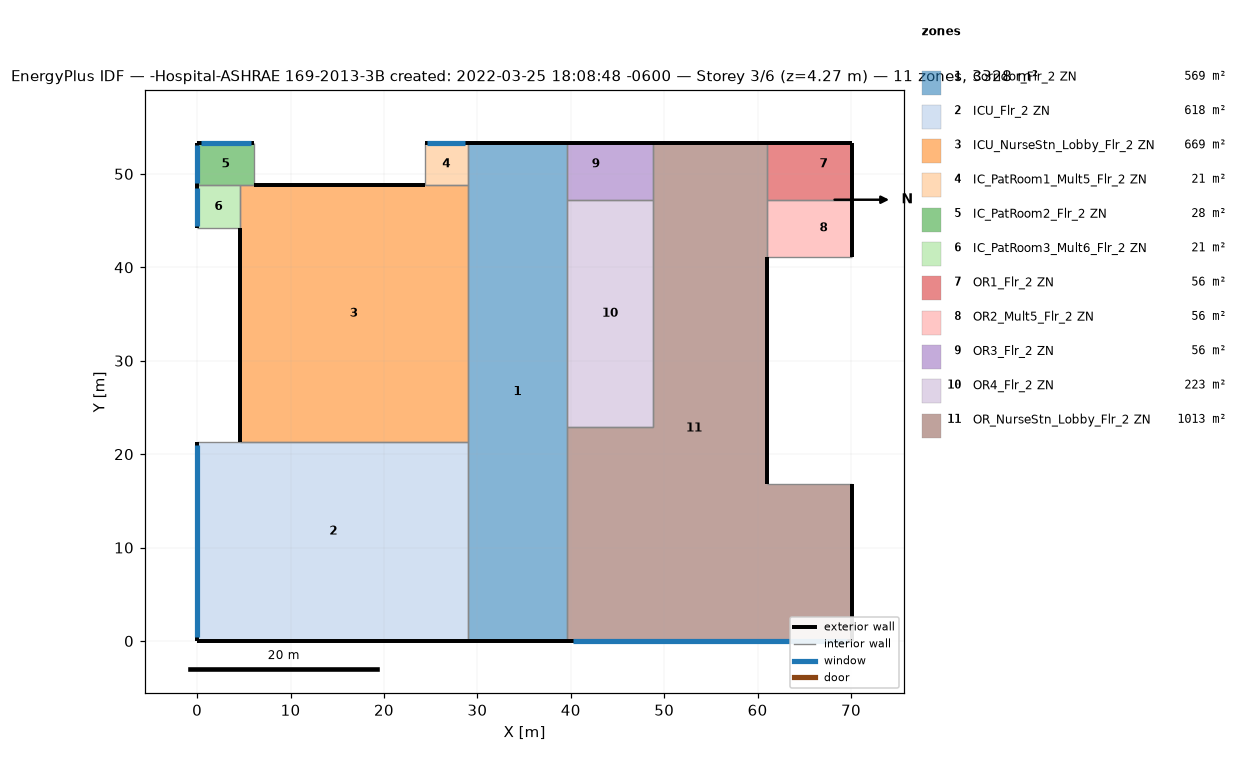
=== STOREY PLAN SPEC (per zone: floor XY polygon, exterior-wall plan segments, windows/doors) ===
zone 1: Corridor_Flr_2 ZN  (569.0 m²)
  floor: (39.62, 53.34) (39.62, 0.00) (28.96, 0.00) (28.96, 53.34)
  exterior wall: (39.62, 53.34) – (28.96, 53.34)  [10.7 m]
  exterior wall: (28.96, 0.00) – (39.62, 0.00)  [10.7 m]
  interior walls: 6
zone 2: ICU_Flr_2 ZN  (618.0 m²)
  floor: (9.14, 4.57) (9.14, 0.00) (6.10, 0.00) (6.10, 4.57)
  floor: (21.34, 4.57) (21.34, 0.00) (9.14, 0.00) (9.14, 4.57)
  floor: (28.96, 21.34) (28.96, 0.00) (21.34, 0.00) (21.34, 4.57) (6.10, 4.57) (6.10, 0.00) (0.00, 0.00) (0.00, 21.34)
  exterior wall: (0.00, 0.00) – (28.96, 0.00)  [29.0 m]
  exterior wall: (0.00, 21.34) – (0.00, 0.00)  [21.3 m]
    window: (0.00, 20.94) – (0.00, 0.40)  [25.0 m²]
  interior walls: 3
zone 3: ICU_NurseStn_Lobby_Flr_2 ZN  (668.8 m²)
  floor: (28.96, 48.77) (28.96, 21.34) (4.57, 21.34) (4.57, 48.77)
  exterior wall: (24.38, 48.77) – (6.10, 48.77)  [18.3 m]
  exterior wall: (4.57, 44.20) – (4.57, 21.34)  [22.9 m]
  interior walls: 5
zone 4: IC_PatRoom1_Mult5_Flr_2 ZN  (20.9 m²)
  floor: (28.96, 53.34) (28.96, 48.77) (24.38, 48.77) (24.38, 53.34)
  exterior wall: (28.96, 53.34) – (24.38, 53.34)  [4.6 m]
    window: (28.68, 53.34) – (24.66, 53.34)  [4.9 m²]
  interior walls: 3
zone 5: IC_PatRoom2_Flr_2 ZN  (27.9 m²)
  floor: (6.10, 53.34) (6.10, 48.77) (0.00, 48.77) (0.00, 53.34)
  exterior wall: (6.10, 53.34) – (0.00, 53.34)  [6.1 m]
    window: (5.73, 53.34) – (0.37, 53.34)  [6.5 m²]
  exterior wall: (0.00, 53.34) – (0.00, 48.77)  [4.6 m]
    window: (0.00, 53.07) – (0.00, 49.04)  [4.9 m²]
  interior walls: 3
zone 6: IC_PatRoom3_Mult6_Flr_2 ZN  (20.9 m²)
  floor: (4.57, 48.77) (4.57, 44.20) (0.00, 44.20) (0.00, 48.77)
  exterior wall: (0.00, 48.77) – (0.00, 44.20)  [4.6 m]
    window: (0.00, 48.49) – (0.00, 44.47)  [4.9 m²]
  interior walls: 3
zone 7: OR1_Flr_2 ZN  (55.7 m²)
  floor: (70.10, 53.34) (70.10, 48.77) (64.01, 48.77) (64.01, 53.34)
  floor: (70.10, 48.77) (70.10, 47.24) (64.01, 47.24) (64.01, 48.77)
  floor: (64.01, 48.77) (64.01, 47.24) (60.96, 47.24) (60.96, 48.77)
  floor: (64.01, 53.34) (64.01, 48.77) (60.96, 48.77) (60.96, 53.34)
  exterior wall: (70.10, 47.24) – (70.10, 53.34)  [6.1 m]
  exterior wall: (70.10, 53.34) – (60.96, 53.34)  [9.1 m]
  interior walls: 2
zone 8: OR2_Mult5_Flr_2 ZN  (55.7 m²)
  floor: (64.01, 47.24) (64.01, 41.15) (60.96, 41.15) (60.96, 47.24)
  floor: (70.10, 47.24) (70.10, 41.15) (64.01, 41.15) (64.01, 47.24)
  exterior wall: (70.10, 41.15) – (70.10, 47.24)  [6.1 m]
  interior walls: 3
zone 9: OR3_Flr_2 ZN  (55.7 m²)
  floor: (45.72, 53.34) (45.72, 48.77) (39.62, 48.77) (39.62, 53.34)
  floor: (48.77, 48.77) (48.77, 47.24) (39.62, 47.24) (39.62, 48.77)
  floor: (48.77, 53.34) (48.77, 48.77) (45.72, 48.77) (45.72, 53.34)
  exterior wall: (48.77, 53.34) – (39.62, 53.34)  [9.1 m]
  interior walls: 3
zone 10: OR4_Flr_2 ZN  (223.0 m²)
  floor: (48.77, 47.24) (48.77, 22.86) (39.62, 22.86) (39.62, 47.24)
  interior walls: 4
zone 11: OR_NurseStn_Lobby_Flr_2 ZN  (1012.6 m²)
  floor: (70.10, 9.14) (70.10, 4.57) (64.01, 4.57) (64.01, 9.14)
  floor: (70.10, 4.57) (70.10, 0.00) (64.01, 0.00) (64.01, 4.57)
  floor: (60.96, 48.77) (60.96, 16.76) (70.10, 16.76) (70.10, 13.72) (64.01, 13.72) (64.01, 4.57) (39.62, 4.57) (39.62, 22.86) (48.77, 22.86) (48.77, 48.77)
  floor: (60.96, 53.34) (60.96, 48.77) (48.77, 48.77) (48.77, 53.34)
  floor: (64.01, 4.57) (64.01, 0.00) (45.72, 0.00) (45.72, 4.57)
  floor: (70.10, 13.72) (70.10, 9.14) (64.01, 9.14) (64.01, 13.72)
  floor: (45.72, 4.57) (45.72, 0.00) (39.62, 0.00) (39.62, 4.57)
  exterior wall: (70.10, 0.00) – (70.10, 16.76)  [16.8 m]
  exterior wall: (60.96, 53.34) – (48.77, 53.34)  [12.2 m]
  exterior wall: (39.62, 0.00) – (70.10, 0.00)  [30.5 m]
    window: (40.20, 0.00) – (69.53, 0.00)  [35.8 m²]
  exterior wall: (60.96, 16.76) – (60.96, 41.15)  [24.4 m]
  interior walls: 7

=== DERIVED (storey summary) ===
Building: -Hospital-ASHRAE 169-2013-3B created: 2022-03-25 18:08:48 -0600
Storey: 3 of 6  (floor level z = 4.27 m)
Storey gross floor area: 3328.3 m²
Zones on this storey: 11
  - Corridor_Flr_2 ZN: floor 569.0 m²; exterior wall 21.3 m (91.1 m²); WWR 0.0%
  - ICU_Flr_2 ZN: floor 618.0 m²; exterior wall 50.3 m (214.7 m²); 1 window(s) 25.0 m²; WWR 11.7%
  - ICU_NurseStn_Lobby_Flr_2 ZN: floor 668.8 m²; exterior wall 41.1 m (175.6 m²); WWR 0.0%
  - IC_PatRoom1_Mult5_Flr_2 ZN: floor 20.9 m²; exterior wall 4.6 m (19.5 m²); 1 window(s) 4.9 m²; WWR 25.1%
  - IC_PatRoom2_Flr_2 ZN: floor 27.9 m²; exterior wall 10.7 m (45.5 m²); 2 window(s) 11.4 m²; WWR 25.1%
  - IC_PatRoom3_Mult6_Flr_2 ZN: floor 20.9 m²; exterior wall 4.6 m (19.5 m²); 1 window(s) 4.9 m²; WWR 25.1%
  - OR1_Flr_2 ZN: floor 55.7 m²; exterior wall 15.2 m (65.0 m²); WWR 0.0%
  - OR2_Mult5_Flr_2 ZN: floor 55.7 m²; exterior wall 6.1 m (26.0 m²); WWR 0.0%
  - OR3_Flr_2 ZN: floor 55.7 m²; exterior wall 9.1 m (39.0 m²); WWR 0.0%
  - OR4_Flr_2 ZN: floor 223.0 m²
  - OR_NurseStn_Lobby_Flr_2 ZN: floor 1012.6 m²; exterior wall 83.8 m (357.8 m²); 1 window(s) 35.8 m²; WWR 10.0%
Zone adjacency (shared interzone walls):
  - Corridor_Flr_2 ZN ↔ ICU_Flr_2 ZN
  - Corridor_Flr_2 ZN ↔ ICU_NurseStn_Lobby_Flr_2 ZN
  - Corridor_Flr_2 ZN ↔ IC_PatRoom1_Mult5_Flr_2 ZN
  - Corridor_Flr_2 ZN ↔ OR3_Flr_2 ZN
  - Corridor_Flr_2 ZN ↔ OR4_Flr_2 ZN
  - Corridor_Flr_2 ZN ↔ OR_NurseStn_Lobby_Flr_2 ZN
  - ICU_Flr_2 ZN ↔ ICU_NurseStn_Lobby_Flr_2 ZN
  - ICU_NurseStn_Lobby_Flr_2 ZN ↔ IC_PatRoom1_Mult5_Flr_2 ZN
  - ICU_NurseStn_Lobby_Flr_2 ZN ↔ IC_PatRoom2_Flr_2 ZN
  - ICU_NurseStn_Lobby_Flr_2 ZN ↔ IC_PatRoom3_Mult6_Flr_2 ZN
  - IC_PatRoom2_Flr_2 ZN ↔ IC_PatRoom3_Mult6_Flr_2 ZN
  - OR1_Flr_2 ZN ↔ OR2_Mult5_Flr_2 ZN
  - OR1_Flr_2 ZN ↔ OR_NurseStn_Lobby_Flr_2 ZN
  - OR2_Mult5_Flr_2 ZN ↔ OR_NurseStn_Lobby_Flr_2 ZN
  - OR3_Flr_2 ZN ↔ OR4_Flr_2 ZN
  - OR3_Flr_2 ZN ↔ OR_NurseStn_Lobby_Flr_2 ZN
  - OR4_Flr_2 ZN ↔ OR_NurseStn_Lobby_Flr_2 ZN